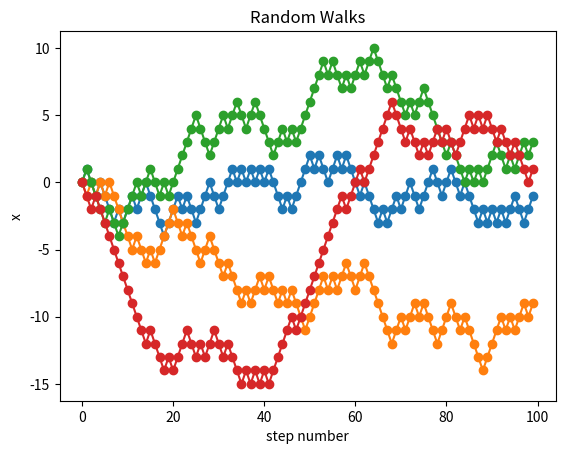
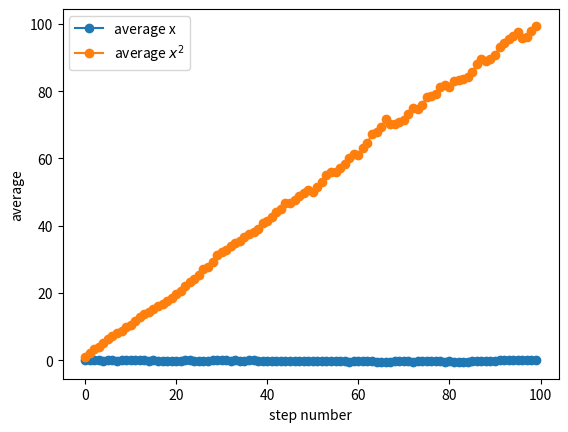

These charts were generated, in order, by the following Python code:
import random as rd
import matplotlib.pyplot as plt
import numpy as np

nsteps=100
p=0.5
nwalkers=500

print("First let's draw the random walks of 4 walkers.")
plt.figure(1)
for j in range(4):
    x=0
    xvals=[]
    for i in range(nsteps):
        xvals.append(x)
        val=rd.random()
        if(val<p):
            x += 1
        else:
            x -= 1
    plt.plot(xvals,marker="o")


plt.xlabel("step number")
plt.ylabel("x")
plt.title("Random Walks")

plt.show()

plt.figure(2)
print("Now let's consider the average value of x and x^2 at each step for 500 walkers.")
xav=np.zeros(nsteps)
x2av=np.zeros(nsteps)
for j in range(nwalkers):
    x=0
    for i in range(nsteps):
        val=rd.random()
        if(val<p):
            x += 1
        else:
            x -= 1
        xav[i]+=x/nwalkers
        x2av[i] += x**2/nwalkers
        
plt.plot(xav,marker="o",label="average x")
plt.plot(x2av,marker="o",label="average $x^2$")
plt.xlabel("step number")
plt.ylabel("average")
plt.legend()
plt.show()
